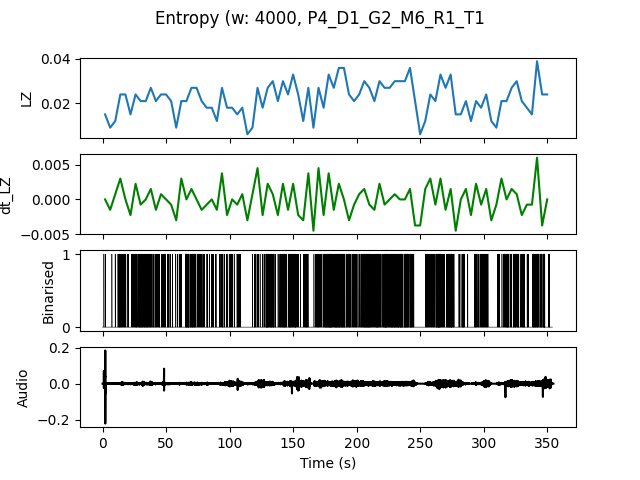

The table this chart was drawn from, first rows:
, t0, LZ, dt_LZ, IOI
0.0, 0.0, 0.01496, 0.0, 2.0
4.0, 4.0, 0.008974, -0.001496, 4.0
8.0, 8.0, 0.01197, 0.0007479, 4.0
12.0, 12.0, 0.02393, 0.002991, 0.5
16.0, 16.0, 0.02393, 0.0, 0.6667
20.0, 20.0, 0.01496, -0.002244, 1.333
24.0, 24.0, 0.02393, 0.002244, 0.5714
28.0, 28.0, 0.02094, -0.0007479, 0.4444
32.0, 32.0, 0.02094, 0.0, 0.4444
36.0, 36.0, 0.02692, 0.001496, 0.4444
40.0, 40.0, 0.02094, -0.001496, 0.8
44.0, 44.0, 0.02393, 0.0007479, 0.6667
48.0, 48.0, 0.02393, 0.0, 0.6667
52.0, 52.0, 0.02094, -0.0007479, 0.8
56.0, 56.0, 0.008974, -0.002991, 2.0
60.0, 60.0, 0.02094, 0.002991, 1.0
64.0, 64.0, 0.02094, 0.0, 0.4
68.0, 68.0, 0.02692, 0.001496, 0.4444
72.0, 72.0, 0.02692, 0.0, 0.5714
76.0, 76.0, 0.02094, -0.001496, 0.6667
80.0, 80.0, 0.01795, -0.0007479, 1.0
84.0, 84.0, 0.01795, 0.0, 0.8
88.0, 88.0, 0.01197, -0.001496, 2.0
92.0, 92.0, 0.02692, 0.003739, 0.6667
96.0, 96.0, 0.01795, -0.002244, 1.0
100.0, 100.0, 0.01795, 0.0, 1.0
104.0, 104.0, 0.01496, -0.0007479, 1.333
108.0, 108.0, 0.01795, 0.0007479, 2.0
112.0, 112.0, 0.005983, -0.002991, 0.0
116.0, 116.0, 0.008974, 0.0007479, 2.0
120.0, 120.0, 0.02692, 0.004487, 0.6667
124.0, 124.0, 0.01795, -0.002244, 1.0
128.0, 128.0, 0.02692, 0.002244, 0.4
132.0, 132.0, 0.02991, 0.0007479, 0.4
136.0, 136.0, 0.02094, -0.002244, 1.0
140.0, 140.0, 0.02991, 0.002244, 0.4
144.0, 144.0, 0.02393, -0.001496, 0.5714
148.0, 148.0, 0.03291, 0.002244, 0.3636
152.0, 152.0, 0.02393, -0.002244, 0.6667
156.0, 156.0, 0.01197, -0.002991, 1.333
160.0, 160.0, 0.02692, 0.003739, 0.6667
164.0, 164.0, 0.008974, -0.004487, 4.0
168.0, 168.0, 0.02692, 0.004487, 0.5
172.0, 172.0, 0.01795, -0.002244, 0.6667
176.0, 176.0, 0.03291, 0.003739, 0.2857
180.0, 180.0, 0.02692, -0.001496, 0.4444
184.0, 184.0, 0.0359, 0.002244, 0.3333
188.0, 188.0, 0.0359, 0.0, 0.4
192.0, 192.0, 0.02393, -0.002991, 0.5
196.0, 196.0, 0.02094, -0.0007479, 0.5714
200.0, 200.0, 0.02393, 0.0007479, 0.8
204.0, 204.0, 0.02991, 0.001496, 0.3636
208.0, 208.0, 0.02692, -0.0007479, 0.3636
212.0, 212.0, 0.02094, -0.001496, 0.5714
216.0, 216.0, 0.02991, 0.002244, 0.4444
220.0, 220.0, 0.02692, -0.0007479, 0.3636
224.0, 224.0, 0.02692, 0.0, 0.4
228.0, 228.0, 0.02991, 0.0007479, 0.3333
232.0, 232.0, 0.02991, 0.0, 0.3077
236.0, 236.0, 0.02991, 0.0, 0.4
... 28 more rows
